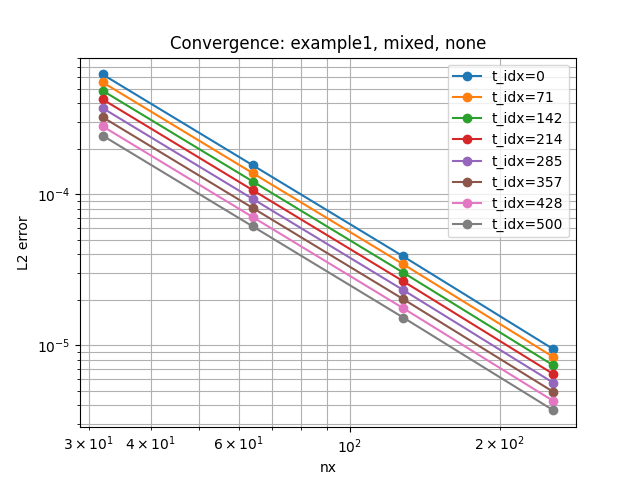

Values plotted in this chart, from the file beside it:
example, regime, stabilization, nx, time_idx, l2_error, order
example1, mixed, none, 32, 0, 0.0006214, 
example1, mixed, none, 32, 71, 0.0005512, 
example1, mixed, none, 32, 142, 0.0004853, 
example1, mixed, none, 32, 214, 0.0004251, 
example1, mixed, none, 32, 285, 0.0003719, 
example1, mixed, none, 32, 357, 0.0003238, 
example1, mixed, none, 32, 428, 0.0002819, 
example1, mixed, none, 32, 500, 0.0002445, 
example1, mixed, none, 64, 428, 7.046372998426996e-05, 2
example1, mixed, none, 64, 357, 8.09523784755167e-05, 2
example1, mixed, none, 64, 285, 9.297895268203106e-05, 2
example1, mixed, none, 64, 500, 6.111791939500203e-05, 2
example1, mixed, none, 64, 142, 0.0001213, 2
example1, mixed, none, 64, 71, 0.0001378, 2
example1, mixed, none, 64, 0, 0.0001554, 2
example1, mixed, none, 64, 214, 0.0001063, 2
example1, mixed, none, 128, 500, 1.525165993009908e-05, 2.003
example1, mixed, none, 128, 428, 1.7583912509268638e-05, 2.003
example1, mixed, none, 128, 285, 2.3202654145824845e-05, 2.003
example1, mixed, none, 128, 357, 2.020137641867058e-05, 2.003
example1, mixed, none, 128, 142, 3.0275367093760945e-05, 2.003
example1, mixed, none, 128, 71, 3.43921313643625e-05, 2.003
example1, mixed, none, 128, 0, 3.8769919560260824e-05, 2.003
example1, mixed, none, 128, 214, 2.6523057794443012e-05, 2.003
example1, mixed, none, 256, 428, 4.2647458130199155e-06, 2.044
example1, mixed, none, 256, 0, 9.403180385521547e-06, 2.044
example1, mixed, none, 256, 71, 8.341407454982469e-06, 2.044
example1, mixed, none, 256, 142, 7.342918300010948e-06, 2.044
example1, mixed, none, 256, 214, 6.4328334716405115e-06, 2.044
example1, mixed, none, 256, 285, 5.627506007510538e-06, 2.044
example1, mixed, none, 256, 357, 4.899580585799728e-06, 2.044
example1, mixed, none, 256, 500, 3.6990864075788524e-06, 2.044
